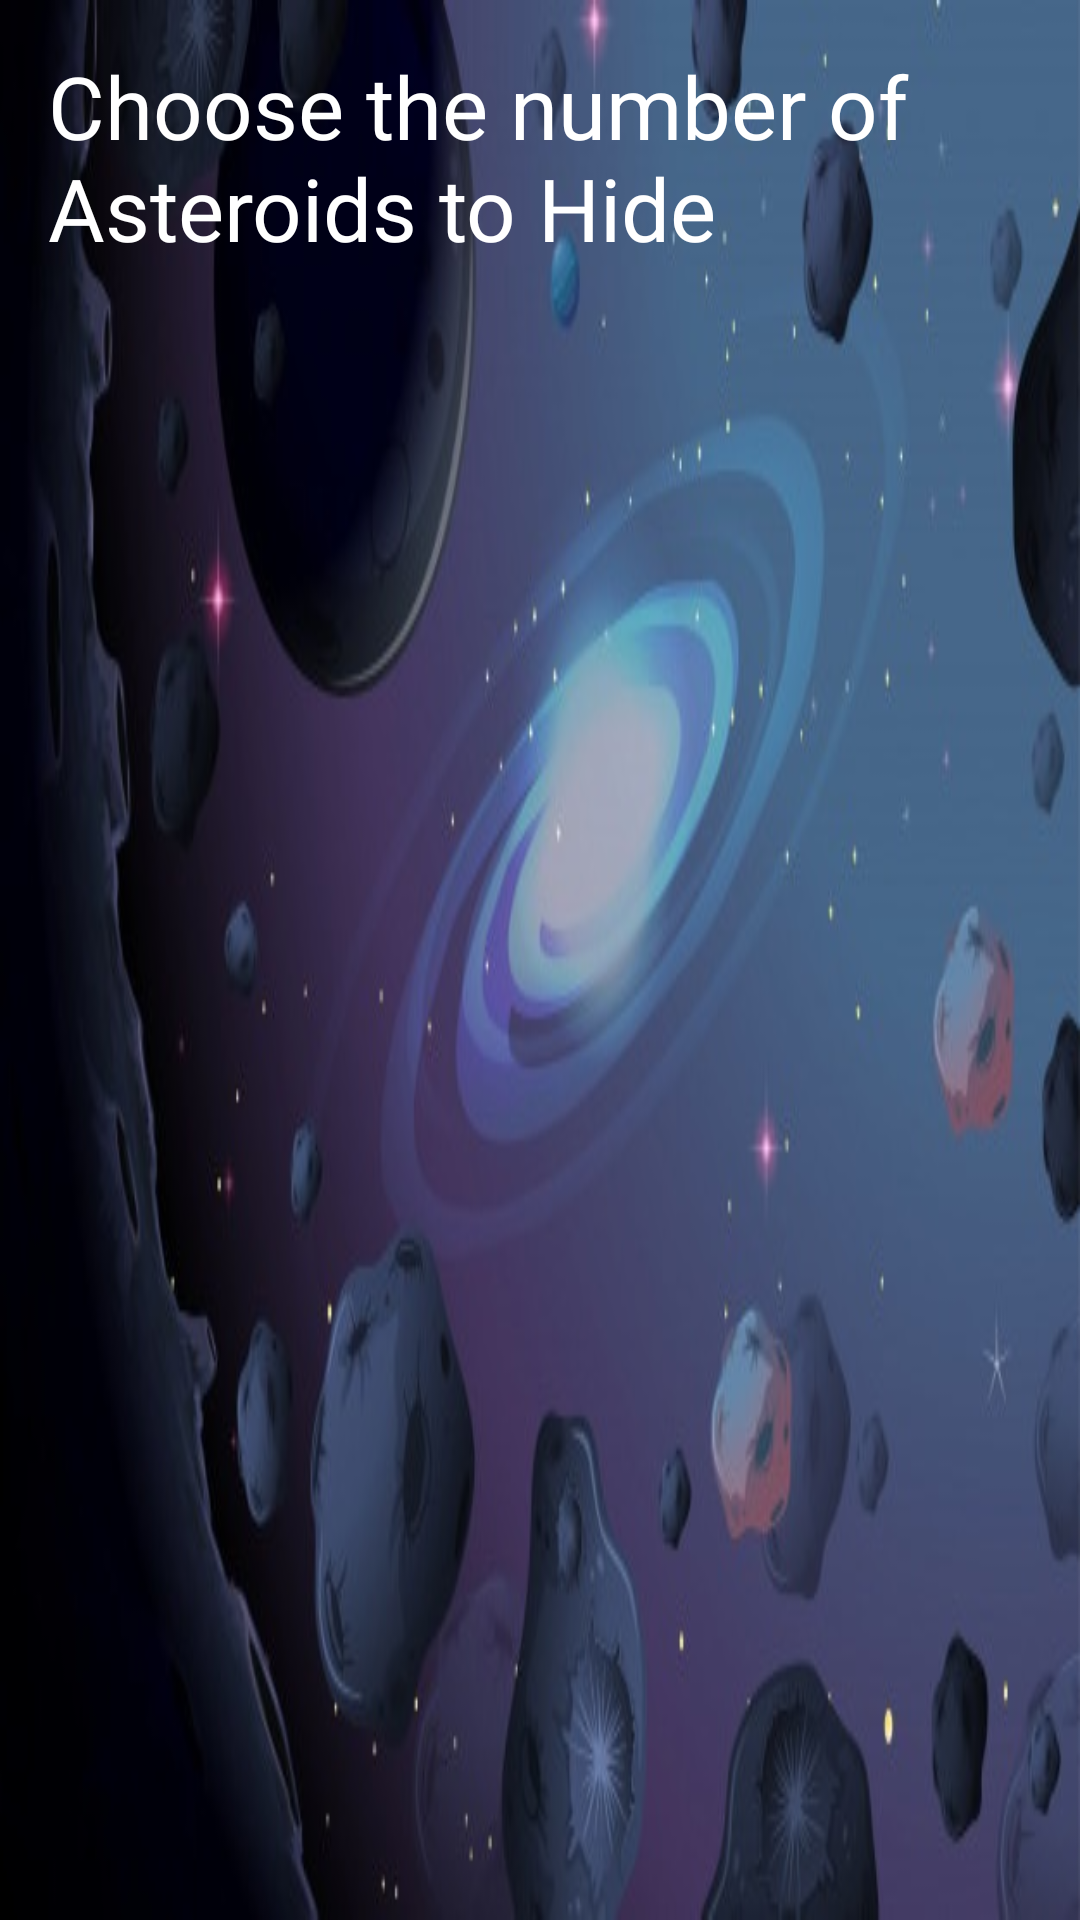

Produce the Android XML layout that renders to this screen, including the resource entries it uses.
<!-- AndroidManifest.xml: application theme AppTheme -->
<!-- res/layout/activity_choose_asteroids.xml -->
<?xml version="1.0" encoding="utf-8"?>
<androidx.constraintlayout.widget.ConstraintLayout xmlns:android="http://schemas.android.com/apk/res/android"
    xmlns:app="http://schemas.android.com/apk/res-auto"
    xmlns:tools="http://schemas.android.com/tools"
    android:layout_width="match_parent"
    android:layout_height="match_parent"
    tools:context=".ui.Options"
    android:background="@drawable/asteroidspace">

    <TextView
        android:id="@+id/boardSizeTxtView"
        android:layout_width="wrap_content"
        android:layout_height="wrap_content"
        android:layout_marginStart="16dp"
        android:layout_marginLeft="16dp"
        android:layout_marginTop="16dp"
        android:fontFamily="@font/alfa_slab_one"
        android:text="Choose the number of Asteroids to Hide"
        android:textColor="#FFFFFF"
        android:textSize="29sp"
        app:layout_constraintStart_toStartOf="parent"
        app:layout_constraintTop_toTopOf="parent" />


    <RadioGroup
        android:id="@+id/radio_group_board_size"
        android:layout_width="321dp"
        android:layout_height="306dp"
        android:theme="@style/CardView.Light"
        app:layout_constraintBottom_toBottomOf="parent"
        app:layout_constraintEnd_toEndOf="parent"
        app:layout_constraintHorizontal_bias="0.961"
        app:layout_constraintStart_toStartOf="parent"
        app:layout_constraintTop_toTopOf="parent"
        app:layout_constraintVertical_bias="0.807" />

</androidx.constraintlayout.widget.ConstraintLayout>
<!-- resources referenced by this layout -->
<resources>
  <!-- drawable asteroidspace: jpg bitmap (drawable, 39091 bytes) -->
  <style name="AppTheme" parent="Theme.AppCompat.Light.NoActionBar">
          
          <item name="colorPrimary">@color/colorPrimary</item>
          <item name="colorPrimaryDark">@color/colorPrimaryDark</item>
          <item name="colorAccent">@color/colorAccent</item>
  
      </style>
  <!-- not gathered from this repository: default colours our renderer supplied (Android Studio template values) -->
  <color name="colorPrimary">#FF6200EE</color>
  <color name="colorPrimaryDark">#FF3700B3</color>
  <color name="colorAccent">#FF03DAC5</color>
</resources>
